The GitHub repository ysnni2/PhotoTrip contains a labelled image folder "data" with 6 categories: beach, city, culture, festival, food, nature. Examples follow, each with its label.

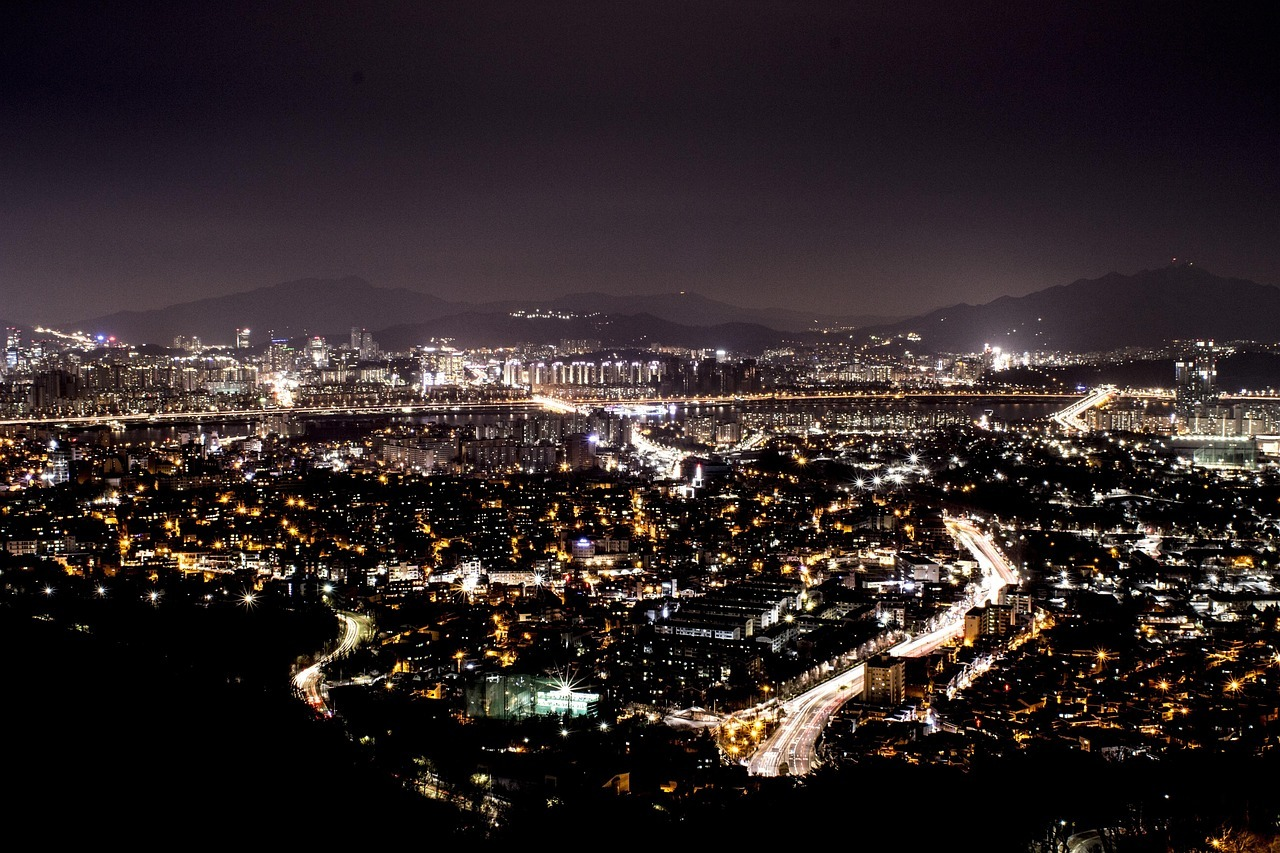
Label: city

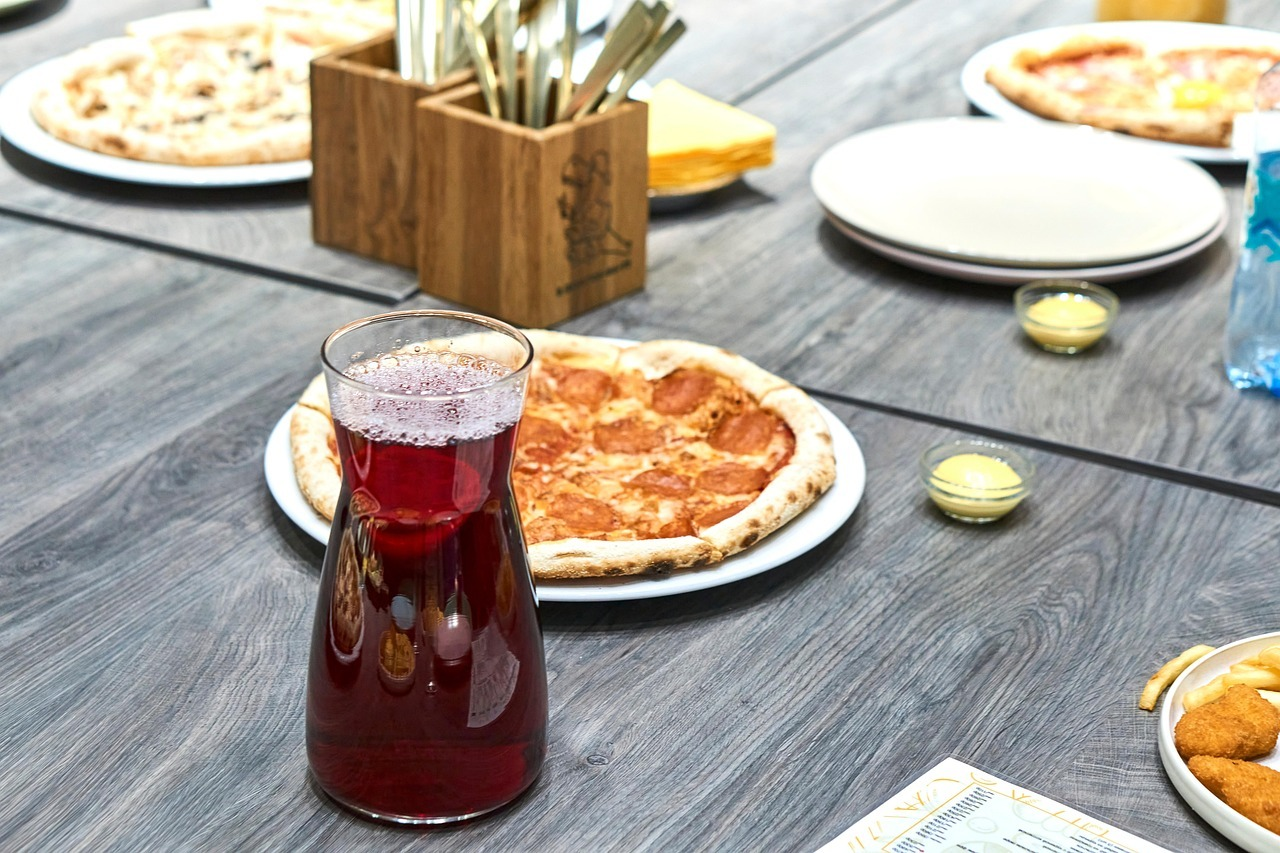
Label: food

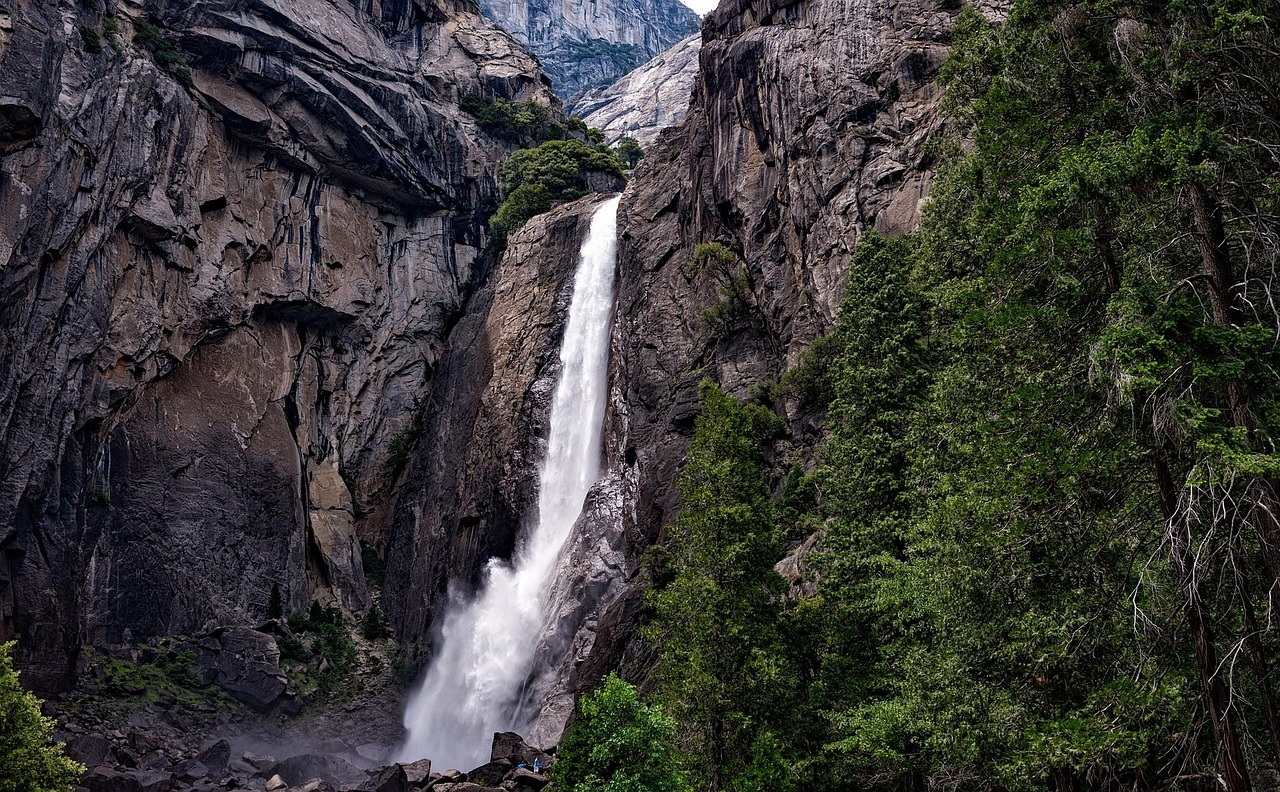
Label: nature

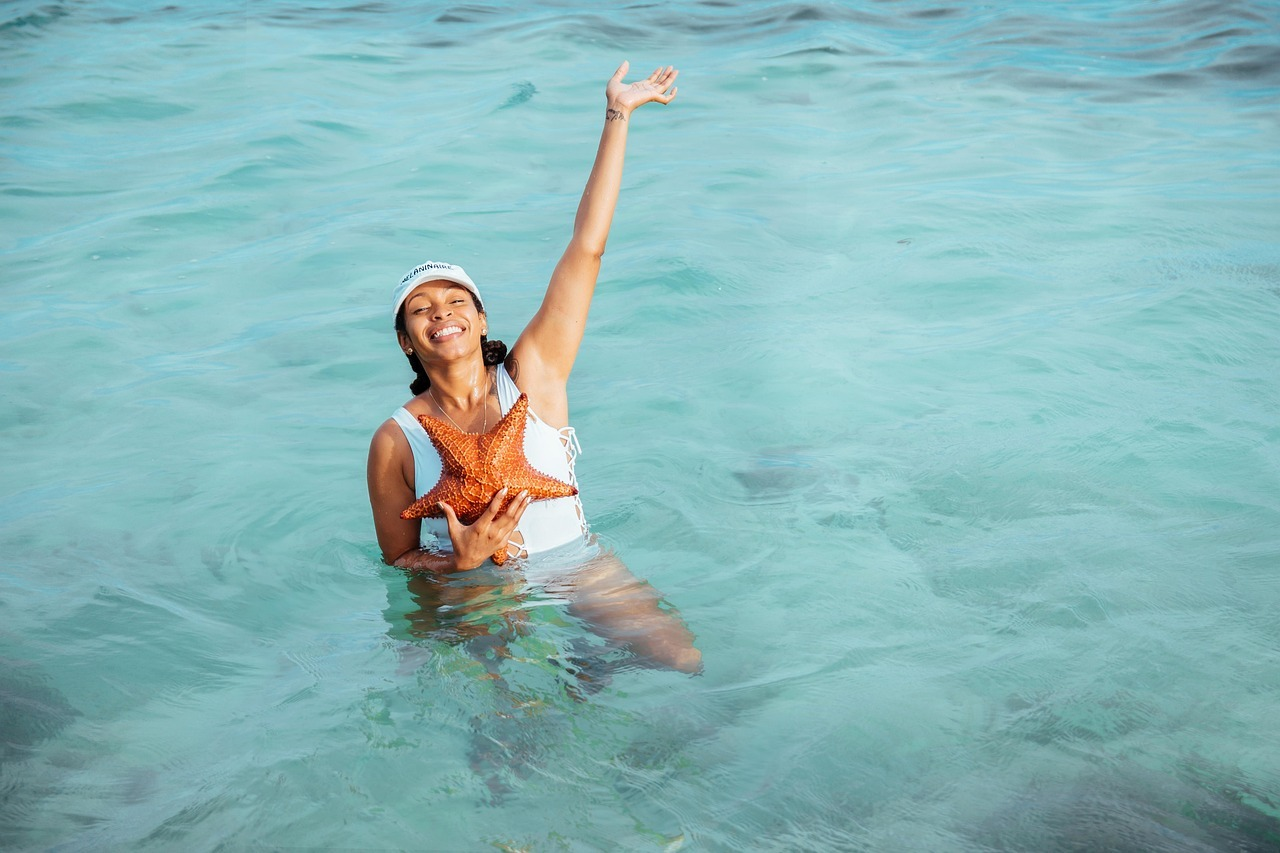
Label: beach

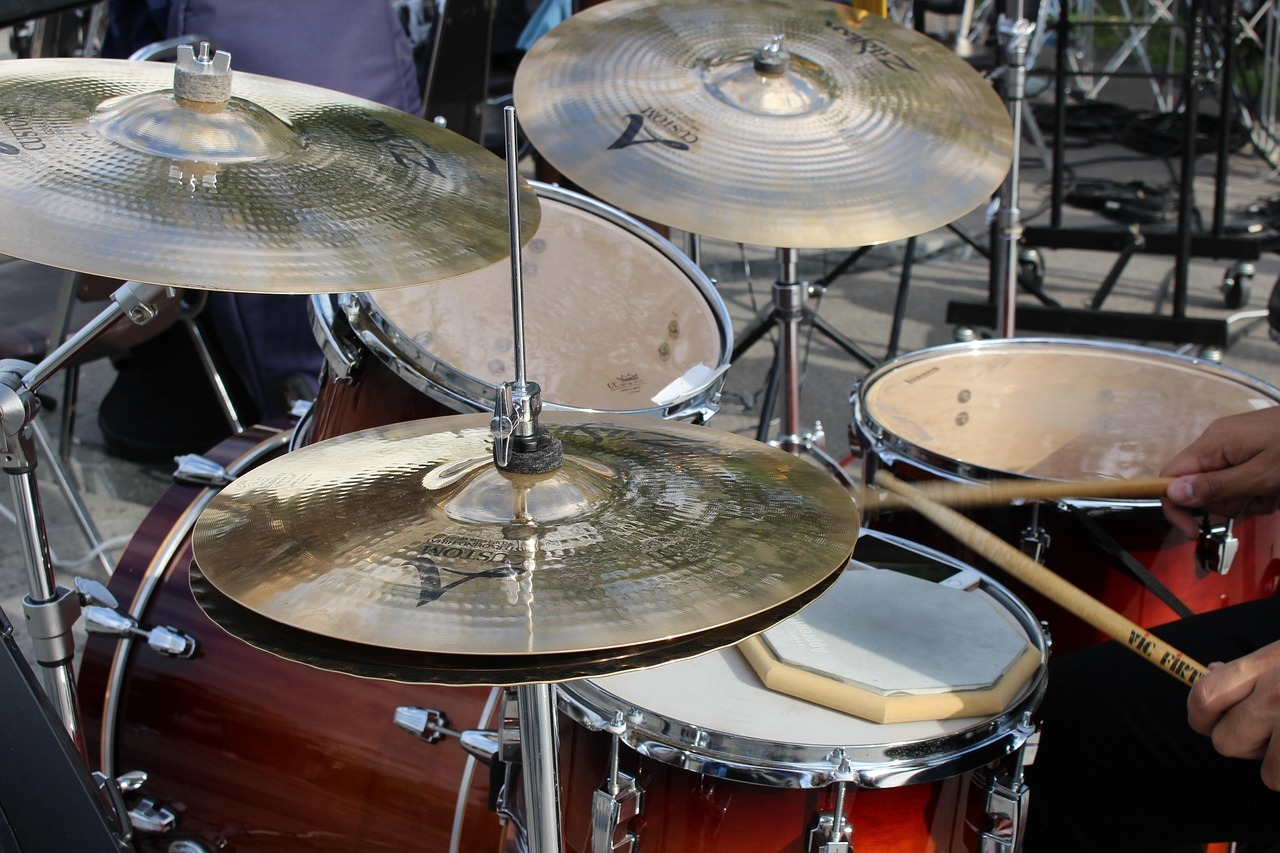
Label: festival

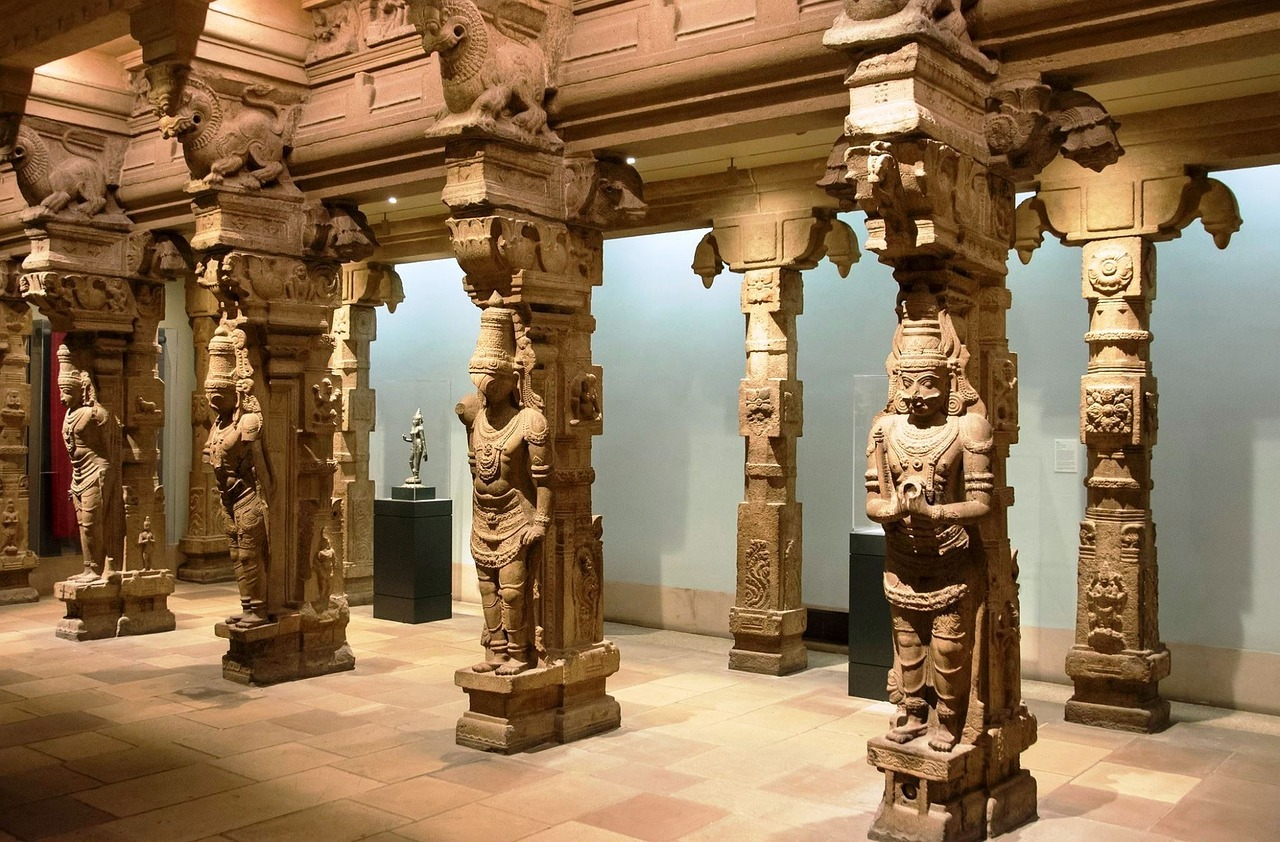
Label: culture
